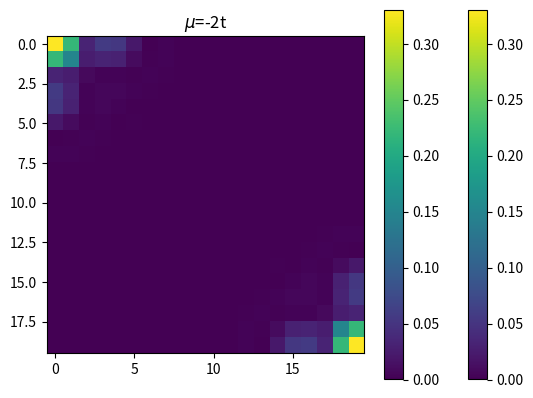

This chart was generated by the following Python code:
#!/usr/bin/env python3
# -*- coding: utf-8 -*-
"""
Created on Tue Jun  7 12:22:47 2022

[redacted]
"""

import numpy as np
import matplotlib.pyplot as plt

# Pauli matrices
sigma_0 = np.eye(2)
sigma_x = np.array([[0, 1], [1, 0]])
sigma_y = np.array([[0, -1j], [1j, 0]])
sigma_z = np.array([[1, 0], [0, -1]])
tau_0 = np.eye(2)
tau_x = np.array([[0, 1], [1, 0]])
tau_y = np.array([[0, -1j], [1j, 0]])
tau_z = np.array([[1, 0], [0, -1]])

def Hamiltonian_Eu(t, mu, L_x, L_y, Delta):
    r"""Returns the H_nm matrix for Eu model with:

    .. math::
        
        H = \frac{1}{2}\sum_n^L_x \sum_m^L_y \vec{c}^\dagger_{n,m}\left[ 
            -t\tau_z\sigma_0 -
            \frac{\Delta}{2i} \tau_x\sigma_z \right] \vec{c}_{n+1,m} +
            \sum_n^{L_x-1} \sum_m^{L_y} \vec{c}^\dagger_{n,m}(-t\tau_z\sigma_0 + i\frac{\Delta}{2}\tau_x\sigma_z)\vec{c}_{n+1,m}
            + H.c.
            
       \vec{c} = (c_{k,\uparrow}, c_{k,\downarrow},c^\dagger_{-k,\downarrow},-c^\dagger_{-k,\uparrow})^T
    """
    onsite = -mu * np.kron(tau_z, sigma_0)
    hopping_x = -t*np.kron(tau_z, sigma_0) - 1j*Delta/2 * np.kron(tau_x, sigma_z)
    hopping_y = -t*np.kron(tau_z, sigma_0) - 1j*Delta/2 * np.kron(tau_x, sigma_z)
    matrix_diagonal = np.kron(np.eye(L_x*L_y), onsite)     #diagonal part of matrix
    matrix_outside_diagonal_x = np.block([ [np.zeros((4*(L_x-1)*L_y,4*L_y)),np.kron(np.eye((L_x-1)*L_y), hopping_x)],
                                         [np.zeros((4*L_y, 4*L_x*L_y))] ])     #upper diagonal part
    Z = np.zeros((L_x*L_y-1, (L_x*L_y-1)))
    np.fill_diagonal(Z, np.append(np.ones(L_y-1), 0))            
    matrix_outside_diagonal_y = np.block([ [np.zeros((4*(L_x*L_y-1),4)),np.kron(Z, hopping_y)],
                                         [np.zeros((4, 4*L_x*L_y))] ])    #upper diagonal part
            #upper diagonal part
    #L_>=3
    matrix = (matrix_diagonal + matrix_outside_diagonal_x + matrix_outside_diagonal_x.conj().T +
              matrix_outside_diagonal_y + matrix_outside_diagonal_y.conj().T)
    return matrix

t = 1
Delta = 1
mu = -2   #mu = -3  entre -4t y 0 hay estados de borde

L_x = 20
L_y = 20

params = dict(t=t, mu=mu, Delta=Delta,
              L_x=L_x, L_y=L_y)

H = Hamiltonian_Eu(t, mu, L_x, L_y, Delta)
eigenvalues, eigenvectors = np.linalg.eigh(H)
zero_modes = eigenvectors[:,(2*L_x*L_y-2):(2*L_x*L_y+2)]    # I extract the eigenvectors asociated to zero energy
zero_mode_up = zero_modes[::4,0].reshape((L_x,L_y)) # I choose one zero mode and reshape to sites in real space
majorana_up_minus = (zero_modes[0::4,0]+1j*zero_modes[3::4,0]).reshape((L_x,L_y))
majorana_up_plus = (zero_modes[0::4,2]+1j*zero_modes[3::4,2]).reshape((L_x,L_y))

majorana_down_minus = (zero_modes[1::4,0]+1j*zero_modes[2::4,0]).reshape((L_x,L_y))
majorana_down_plus = (zero_modes[1::4,2]+1j*zero_modes[2::4,2]).reshape((L_x,L_y))

#plt.imshow(np.abs(zero_mode_up))
#plt.imshow(np.abs(majorana_up))
plt.imshow(np.abs(majorana_up_plus))
plt.title(rf"$\mu$={mu}t")
plt.colorbar()
    
#plt.figure()
#plt.plot(eigenvalues)
#%%
def plot_majorana(mu):
    H = Hamiltonian_Eu(t, mu, L_x, L_y, Delta)
    eigenvalues, eigenvectors = np.linalg.eigh(H)
    zero_modes = eigenvectors[:,(2*L_x*L_y-2):(2*L_x*L_y+2)]    # I extract the eigenvectors asociated to zero energy
    majorana_up_plus = (zero_modes[0::4,2]+1j*zero_modes[3::4,2]).reshape((L_x,L_y))
    plt.imshow(np.abs(majorana_up_plus))
    plt.title(rf"$\mu$={mu}t")
    plt.colorbar()
    

plot_majorana(mu)
